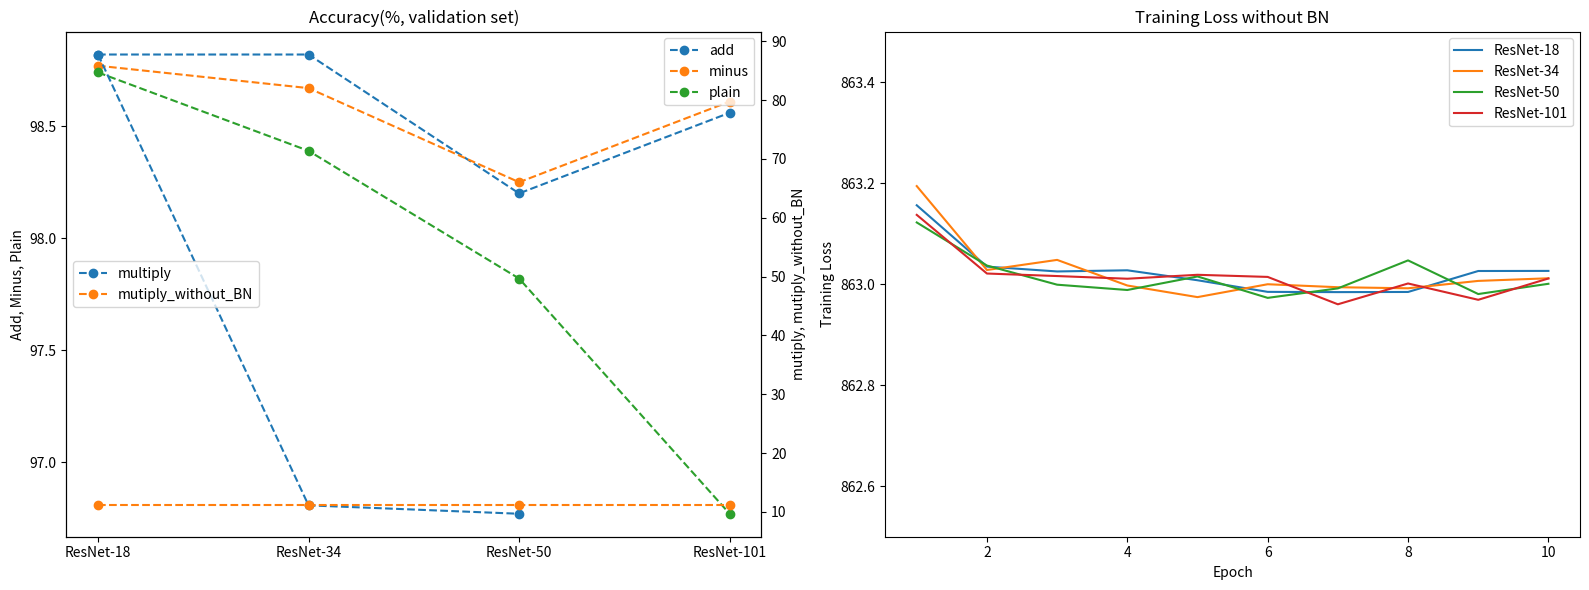

The matplotlib source for this figure:
import matplotlib.pyplot as plt

# fig, (ax1, ax2) = plt.subplots(1, 2, figsize=(16, 6))
fig, ax = plt.subplots(1, 2, figsize=(16, 6))
x_ticks = [1, 2, 3 ,4]
acc_add = [98.82, 98.82, 98.20, 98.56]
acc_minus = [98.77, 98.67, 98.25, 98.61]
acc_plain = [98.74, 98.39, 97.82, 96.77]
acc_mul_bn = [87.75, 11.11, 9.68]
acc_mul_noBN = [11.18, 11.18, 11.18, 11.18]
train_loss_18 = [863.1561,863.0347,863.0251,863.0274,863.0077,862.9847,862.9842,862.9845,863.0260,863.0262]
train_loss_34 = [863.1941,863.0280,863.0480,862.9973,862.9743,862.9998,862.9939,862.9918,863.0064,863.0116]
train_loss_50 = [863.1221,863.0368,862.9989,862.9884,863.0152,862.9728,862.9916,863.0470,862.9804,863.0007]
train_loss_101 = [863.1371,863.0210,863.0160,863.0107,863.0185,863.0143,862.9601,863.0013,862.9690,863.0112]
epochs = [1,2,3,4,5,6,7,8,9,10]


ax[0].set_xticks([1, 2, 3, 4], ['ResNet-18', 'ResNet-34', 'ResNet-50', 'ResNet-101'])
ax[0].plot(x_ticks, acc_add, label='add', linestyle='--', marker='o')
ax[0].plot(x_ticks, acc_minus, label='minus', linestyle='--', marker='o')
ax[0].plot(x_ticks, acc_plain, label='plain', linestyle='--', marker='o')
ax0 = ax[0].twinx()
ax0.plot(x_ticks[:3], acc_mul_bn, label='multiply', linestyle='--', marker='o')
ax0.plot(x_ticks, acc_mul_noBN, label='mutiply_without_BN', linestyle='--', marker='o')
ax[0].set_ylabel('Add, Minus, Plain')
ax[0].legend(loc = 'upper right')
ax[0].set_title('Accuracy(%, validation set)')
ax0.legend(loc = 'center left')
ax0.set_ylabel('mutiply, mutiply_without_BN')

ax[1].plot(epochs, train_loss_18, label='ResNet-18')
ax[1].plot(epochs, train_loss_34, label='ResNet-34')
ax[1].plot(epochs, train_loss_50, label='ResNet-50')
ax[1].plot(epochs, train_loss_101, label='ResNet-101')
ax[1].set_title('Training Loss without BN')
ax[1].set_xlabel('Epoch')
ax[1].set_ylabel('Training Loss')
ax[1].legend()
ax[1].set_ylim(862.5, 863.5)
plt.tight_layout()
plt.savefig('residual_method.png')

